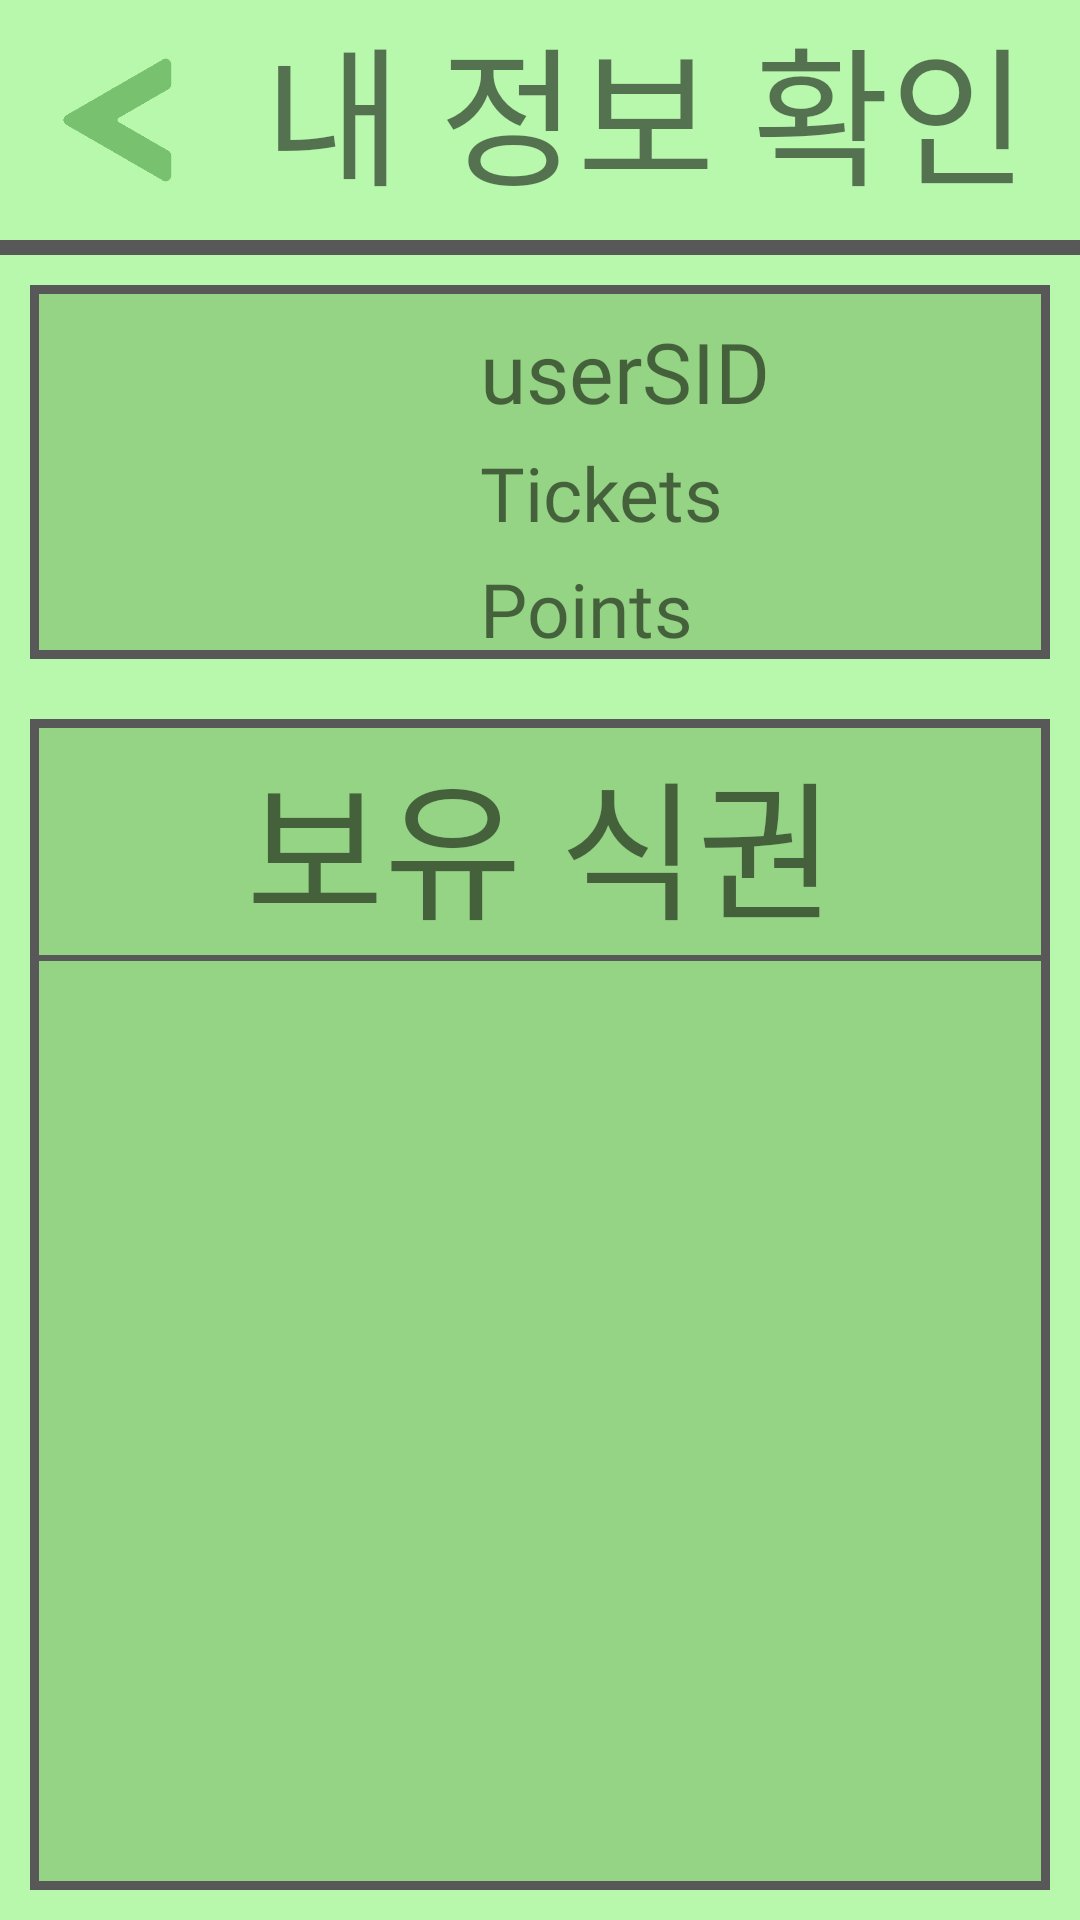

This screen was rendered from an Android layout file. Write that file and the resources it references.
<!-- AndroidManifest.xml: application theme AppTheme -->
<!-- res/layout/activity_info.xml -->
<?xml version="1.0" encoding="utf-8"?>
<android.widget.LinearLayout
    xmlns:android="http://schemas.android.com/apk/res/android"
    xmlns:app="http://schemas.android.com/apk/res-auto"
    android:layout_width="match_parent"
    android:layout_height="match_parent"
    android:orientation="vertical"
    android:background="@color/defaultColor">
    <GridLayout
        android:layout_width="match_parent"
        android:layout_height="wrap_content">
    <ImageButton
        android:id="@+id/gobackButton"
        android:layout_width="80dp"
        android:scaleType="fitXY"
        android:layout_height="80dp"
        android:layout_marginEnd="8dp"
        android:layout_marginRight="8dp"
        android:background="@color/defaultColor"
        android:src="@drawable/gobackicon"/>
        <TextView
            android:fontFamily="@font/binggrae"
            android:text="내 정보 확인"
            android:textSize="50dp"/>
    </GridLayout>
    <View
        android:layout_width="match_parent"
        android:layout_height="5dp"
        android:background="#585858"/>
    <LinearLayout
        android:layout_margin="10dp"
        android:layout_width="match_parent"
        android:layout_height="wrap_content"
        android:background="@drawable/border2">
    <ImageView
        android:layout_marginLeft="20dp"
        android:layout_width="100dp"
        android:layout_height="100dp"
        android:src="@drawable/usericon"/>
    <GridLayout
        android:layout_marginLeft="30dp"
        android:layout_width="wrap_content"
        android:layout_height="wrap_content"
        android:columnCount="1">
        <TextView
            android:id="@+id/userSID"
            android:fontFamily="@font/binggrae"
            android:layout_marginTop="10dp"
            android:text="userSID"
            android:textSize="28dp"/>

        <TextView
            android:id="@+id/Tickets"
            android:fontFamily="@font/binggrae"
            android:layout_marginTop="5dp"
            android:text="Tickets"
            android:textSize="25dp"/>

        <TextView
            android:id="@+id/Points"
            android:fontFamily="@font/binggrae"
            android:layout_marginTop="5dp"
            android:text="Points"
            android:textSize="25dp"/>
    </GridLayout>
    </LinearLayout>
    <LinearLayout
        android:layout_margin="10dp"
        android:background="@drawable/border2"
        android:layout_width="match_parent"
        android:layout_height="match_parent"
        android:orientation="vertical"
        android:weightSum="20">
        <TextView
            android:fontFamily="@font/binggrae"
            android:layout_weight="1"
            android:layout_width="match_parent"
            android:layout_height="wrap_content"
            android:padding="5dp"
            android:gravity="center"
            android:textSize="50dp"
            android:text="보유 식권"/>
        <View
            android:layout_width="match_parent"
            android:layout_height="2dp"
            android:background="#585858"/>
        <ListView
            android:fontFamily="@font/binggrae"
            android:id="@+id/listView"
            android:layout_width="match_parent"
            android:layout_height="match_parent"></ListView>
    </LinearLayout>

</android.widget.LinearLayout>
<!-- resources referenced by this layout -->
<resources>
  <color name="defaultColor">#B8F8AD</color>
  <!-- drawable border2 (drawable) -->
  <?xml version="1.0" encoding="utf-8"?>
  <selector xmlns:android="http://schemas.android.com/apk/res/android">
      <item
          android:bottom="1dp"
          android:left="1dp"
          android:right="1dp"
          android:top="1dp">
          <shape android:shape="rectangle">
              <stroke
                  android:width="3dp"
                  android:color="#585858"/>
              <solid android:color="@color/darkGreen"/>
  
          </shape>
  
      </item>
  </selector>
  <!-- drawable gobackicon: png bitmap (drawable, 3279 bytes) -->
  <style name="AppTheme" parent="Theme.AppCompat.Light.NoActionBar">
          
          <item name="colorPrimary">@color/colorPrimary</item>
          <item name="colorPrimaryDark">@color/colorPrimaryDark</item>
          <item name="colorAccent">@color/colorAccent</item>
      </style>
  <color name="darkGreen">#94D484</color>
  <color name="colorPrimary">#008577</color>
  <color name="colorPrimaryDark">#00574B</color>
  <color name="colorAccent">#D81B60</color>
</resources>
